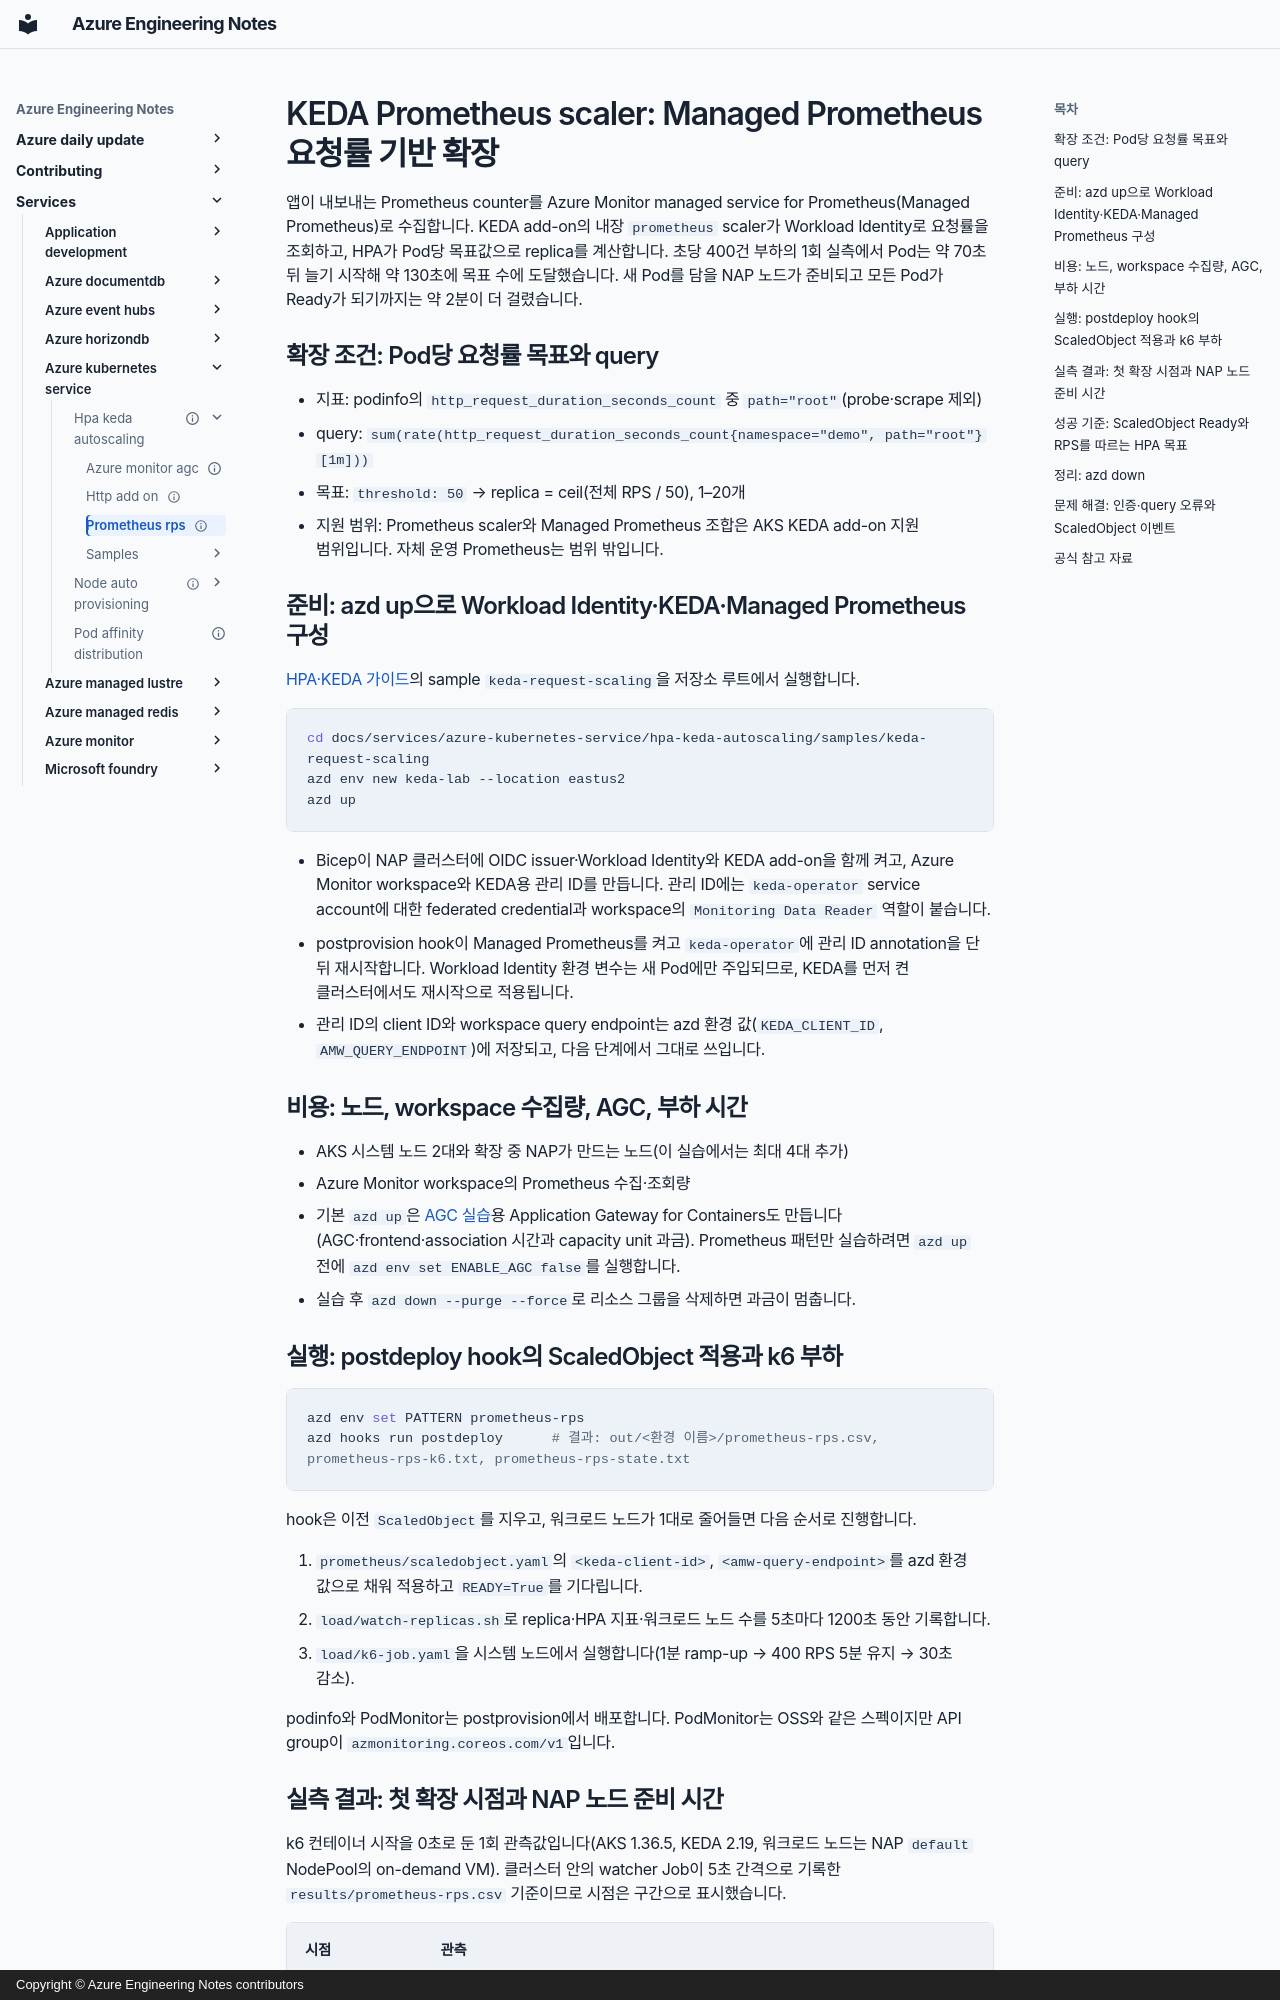

repository: hellices/devguidesample · page: services/azure-kubernetes-service/hpa-keda-autoscaling/prometheus-rps/index.html · generator: mkdocs · copyright: Copyright © Azure Engineering Notes contributors

---
title: "KEDA Prometheus scaler: Managed Prometheus 요청률 기반 확장"
description: Azure Monitor managed service for Prometheus에서 podinfo의 HTTP 요청률을 조회하는 KEDA Prometheus scaler 구성과, 1회 실측한 확장·축소 시점과 NAP 노드 추가 시간을 다룹니다.
document_type: lab
services: [azure-kubernetes-service, azure-monitor]
technologies: [kubernetes, keda, prometheus]
tags: [build, operate]
status: verified
verification_status: verified
sources_checked_at: 2026-11-02
official_sources:
  - title: Integrations with Kubernetes Event-driven Autoscaling (KEDA) on Azure Kubernetes Service (AKS)
    url: https://learn.microsoft.com/azure/aks/keda-integrations
  - title: Securely scale your applications using the KEDA add-on and workload identity on Azure Kubernetes Service (AKS)
    url: https://learn.microsoft.com/azure/aks/keda-workload-identity
  - title: Create custom Prometheus scrape job from your Kubernetes cluster using CRDs
    url: https://learn.microsoft.com/azure/azure-monitor/containers/prometheus-metrics-scrape-crd
  - title: KEDA Prometheus scaler
    url: https://keda.sh/docs/2.19/scalers/prometheus/
  - title: KEDA scaling deployments, StatefulSets and custom resources
    url: https://keda.sh/docs/2.19/concepts/scaling-deployments/
  - title: Simplified application autoscaling with Kubernetes Event-driven Autoscaling (KEDA) add-on
    url: https://learn.microsoft.com/azure/aks/keda-about
last_verified: 2026-11-02
review_cycle_days: 90
estimated_time: 60m
cost: paid
cleanup_required: true
topic_order: 1
---

# KEDA Prometheus scaler: Managed Prometheus 요청률 기반 확장

앱이 내보내는 Prometheus counter를 Azure Monitor managed service for
Prometheus(Managed Prometheus)로 수집합니다. KEDA add-on의 내장 `prometheus`
scaler가 Workload Identity로 요청률을 조회하고, HPA가 Pod당 목표값으로 replica를
계산합니다. 초당 400건 부하의 1회
실측에서 Pod는 약 70초 뒤 늘기 시작해 약 130초에 목표 수에 도달했습니다. 새 Pod를
담을 NAP 노드가 준비되고 모든 Pod가 Ready가 되기까지는 약 2분이 더 걸렸습니다.

## 확장 조건: Pod당 요청률 목표와 query

- 지표: podinfo의 `http_request_duration_seconds_count` 중 `path="root"`(probe·scrape 제외)
- query: `sum(rate(http_request_duration_seconds_count{namespace="demo", path="root"}[1m]))`
- 목표: `threshold: 50` → replica = ceil(전체 RPS / 50), 1–20개
- 지원 범위: Prometheus scaler와 Managed Prometheus 조합은 AKS KEDA add-on 지원
  범위입니다. 자체 운영 Prometheus는 범위 밖입니다.

## 준비: azd up으로 Workload Identity·KEDA·Managed Prometheus 구성

[HPA·KEDA 가이드](../index.md)의 sample `keda-request-scaling`을 저장소 루트에서 실행합니다.

```bash
cd docs/services/azure-kubernetes-service/hpa-keda-autoscaling/samples/keda-request-scaling
azd env new keda-lab --location eastus2
azd up
```

- Bicep이 NAP 클러스터에 OIDC issuer·Workload Identity와 KEDA add-on을 함께 켜고, Azure
  Monitor workspace와 KEDA용 관리 ID를 만듭니다. 관리 ID에는 `keda-operator` service
  account에 대한 federated credential과 workspace의 `Monitoring Data Reader` 역할이 붙습니다.
- postprovision hook이 Managed Prometheus를 켜고 `keda-operator`에 관리 ID annotation을 단 뒤
  재시작합니다. Workload Identity 환경 변수는 새 Pod에만 주입되므로, KEDA를 먼저 켠
  클러스터에서도 재시작으로 적용됩니다.
- 관리 ID의 client ID와 workspace query endpoint는 azd 환경 값(`KEDA_CLIENT_ID`,
  `AMW_QUERY_ENDPOINT`)에 저장되고, 다음 단계에서 그대로 쓰입니다.

## 비용: 노드, workspace 수집량, AGC, 부하 시간

- AKS 시스템 노드 2대와 확장 중 NAP가 만드는 노드(이 실습에서는 최대 4대 추가)
- Azure Monitor workspace의 Prometheus 수집·조회량
- 기본 `azd up`은 [AGC 실습](../azure-monitor-agc/index.md)용 Application Gateway for
  Containers도 만듭니다(AGC·frontend·association 시간과 capacity unit 과금). Prometheus
  패턴만 실습하려면 `azd up` 전에 `azd env set ENABLE_AGC false`를 실행합니다.
- 실습 후 `azd down --purge --force`로 리소스 그룹을 삭제하면 과금이 멈춥니다.
